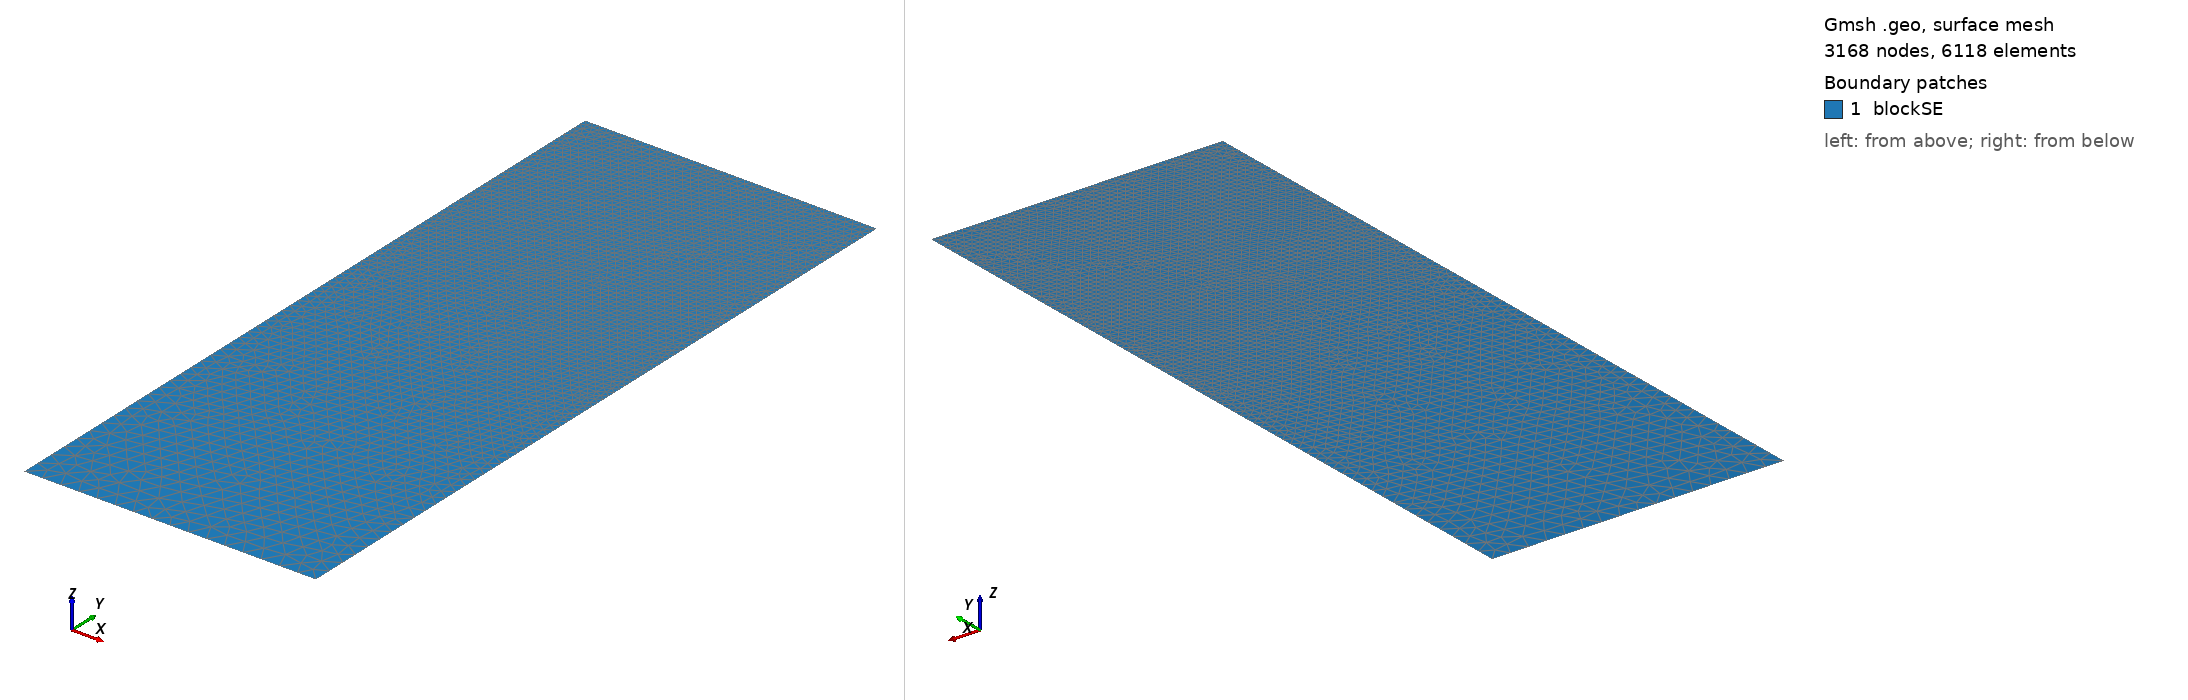

Gmsh geometry script, surface-meshed: 3168 nodes, 6118 surface elements. Boundary patches (legend numbers): 1 blockSE. Left view from above one corner, right view from below the opposite corner. Legend entries are the model's physical surfaces. The drawing asked Gmsh for element sizes between 1% and 20% of the model's largest extent; the script's own settings can give other sizes.

=== t41.geo (drawn) ===
/// Build a 2D model with micro-electrode

//SetFactory("OpenCASCADE");

// Parameters
hSE  = 20.0;  // thickness of the SE, in unit um
wSE  = 8.0;  // width of the SE, in unit um
hLi  = 4.8048;    // initial height of the Li in the pore, in unit um
rp   = 0.05;  // the round radius at corner point, in unit um
mSE  = 0.5;  // mesh characteristic length for SE out boundaries
mAnd = 0.05;  // mesh characteristic length for micro-probe

//**** Create points **/
// Create points for the boundary
Point(1) = {0, 0, 0, mSE};            Point(2) = {wSE, 0, 0, mSE};
Point(3) = {wSE, hSE-hLi, 0, mAnd};   Point(4) = {wSE, hSE-rp, 0, mAnd}; 
Point(5) = {wSE-rp, hSE-rp, 0, mAnd}; Point(6) = {wSE-rp, hSE, 0, mAnd}; 
Point(7) = {0, hSE, 0, mAnd};

//***** Create lines **/
// Creat lines for the boundary
Line(1)   = {1, 2};     Line(2)   = {2, 3};
Line(3)   = {3, 4};     Circle(4) = {4, 5, 6};  
Line(5)   = {6, 7};     Line(6)   = {7, 1};

//*** Create loops from lines **/
Curve Loop(6) = {1, 2, 3, 4, 5, 6};   // Outer boundary

//*** Create blocks from lines **/
Plane Surface(1) = {6}; // creat block SE

//*** Physical names **/
Physical Curve("SE_btm")     = {1};
Physical Curve("SE_right")   = {2};
//Physical Curve("SE_top")     = {3};
Physical Curve("SE_left")    = {6};
Physical Curve("And_btm")    = {3, 4, 5};
Physical Surface("blockSE")  = {1};
